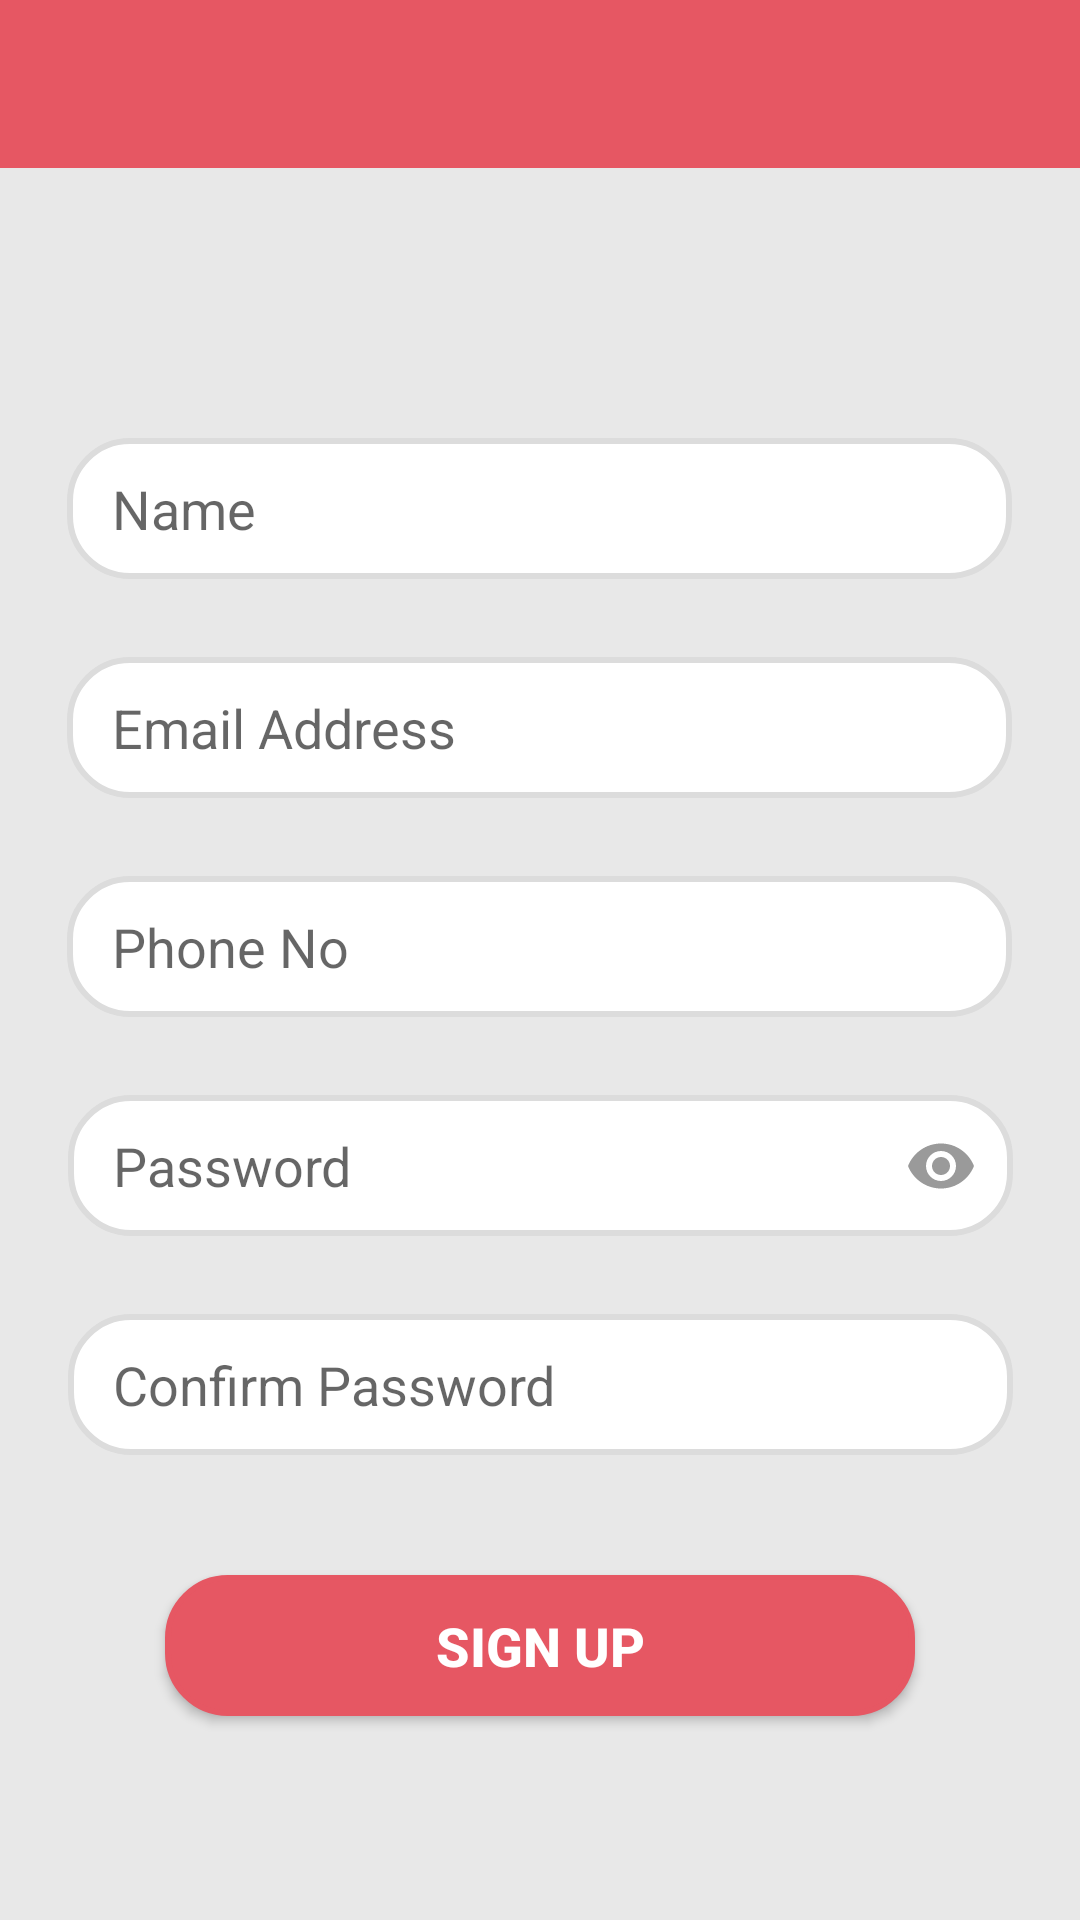

Android layout source for this screen:
<!-- AndroidManifest.xml: application theme AppTheme -->
<!-- res/layout/activity_register.xml -->
<?xml version="1.0" encoding="utf-8"?>
<LinearLayout xmlns:android="http://schemas.android.com/apk/res/android"
    xmlns:app="http://schemas.android.com/apk/res-auto"
    xmlns:tools="http://schemas.android.com/tools"
    android:layout_width="match_parent"
    android:layout_height="match_parent"
    android:orientation="vertical"
    android:background="#e8e8e8"
    tools:context=".RegisterActivity">

    <LinearLayout
        android:id="@+id/l_laout"
        android:layout_centerHorizontal="true"
        android:layout_width="match_parent"
        android:layout_height="wrap_content"
        android:orientation="vertical">
        <androidx.appcompat.widget.Toolbar
            android:id="@+id/toolbar_T"
            android:layout_width="match_parent"
            android:layout_height="?attr/actionBarSize"
            android:background="@color/colorPrimary"
            android:elevation="4dp"
            android:theme="@style/ThemeOverlay.AppCompat.Dark.ActionBar"
            app:popupTheme="@style/ThemeOverlay.AppCompat.Light" />
    </LinearLayout>
    <LinearLayout
        android:layout_width="match_parent"
        android:layout_height="match_parent"
        android:id="@+id/conLayOut"
        android:orientation="vertical"
        >

    <EditText
        android:id="@+id/nameEditText"
        android:layout_width="315dp"
        android:layout_height="47dp"
        android:layout_gravity="center_horizontal"
        android:layout_marginTop="90dp"
        android:background="@drawable/edittext_round"
        android:ems="10"
        android:hint="Name"
        android:inputType="textPersonName"
        android:paddingStart="15dp"
        android:textColor="#5b5b5b"
        android:textCursorDrawable="@null" />
    <EditText
        android:id="@+id/emailEditText"
        android:layout_width="315dp"
        android:layout_height="47dp"
        android:layout_marginTop="26dp"
        android:layout_gravity="center_horizontal"
        android:textCursorDrawable="@null"
        android:textColor="#5b5b5b"
        android:background="@drawable/edittext_round"
        android:ems="10"
        android:hint="Email Address"
        android:inputType="textEmailAddress"
        android:paddingStart="15dp"
        />
    <EditText
        android:id="@+id/phoneEditText"
        android:layout_width="315dp"
        android:layout_height="47dp"
        android:layout_marginTop="26dp"
        android:textCursorDrawable="@null"
        android:layout_gravity="center_horizontal"
        android:textColor="#5b5b5b"
        android:background="@drawable/edittext_round"
        android:ems="10"
        android:hint="Phone No"
        android:inputType="number"
        android:paddingStart="15dp"
        />
    <com.google.android.material.textfield.TextInputLayout
        android:id="@+id/textInputLayout2"
        android:layout_width="409dp"
        android:layout_height="47dp"
        android:layout_marginEnd="1dp"
        android:layout_marginStart="1dp"
        android:layout_marginTop="26dp"
        android:layout_gravity="center_horizontal"
        app:hintEnabled="false"
        app:passwordToggleEnabled="true"
        app:passwordToggleTint="#9a9a9a">

        <EditText
            android:id="@+id/passEditText"
            android:layout_width="315dp"
            android:layout_height="47dp"
            android:layout_marginStart="47dp"
            android:layout_marginEnd="47dp"
            android:background="@drawable/edittext_round"
            android:ems="10"
            android:hint="Password"
            android:inputType="textPassword"
            android:paddingStart="15dp"
            android:textColor="#5b5b5b"
            android:textCursorDrawable="@null" />
    </com.google.android.material.textfield.TextInputLayout>

    <com.google.android.material.textfield.TextInputLayout
        android:id="@+id/textInputLayout3"
        android:layout_width="409dp"
        android:layout_height="47dp"
        android:layout_gravity="center_horizontal"
        android:layout_marginEnd="1dp"
        android:layout_marginStart="1dp"
        android:layout_marginTop="26dp"
        app:hintEnabled="false"
        >

        <EditText
            android:id="@+id/confirmEditText"
            android:layout_width="315dp"
            android:layout_height="47dp"
            android:layout_marginStart="47dp"
            android:layout_marginEnd="47dp"
            android:background="@drawable/edittext_round"
            android:ems="10"
            android:hint="Confirm Password"
            android:inputType="textPassword"
            android:paddingStart="15dp"
            android:textColor="#5b5b5b"
            android:textCursorDrawable="@null" />
    </com.google.android.material.textfield.TextInputLayout>

    <Button
        android:id="@+id/button4"
        android:layout_width="250dp"
        android:layout_height="47dp"
        android:layout_marginTop="40dp"
        android:layout_gravity="center_horizontal"
        android:background="@drawable/button_background"
        android:onClick="onSignUp"
        android:text="sign up"
        android:textColor="#FFFFFF"
        android:textSize="18sp"
        android:textStyle="bold"
         />
    </LinearLayout>

</LinearLayout>
<!-- resources referenced by this layout -->
<resources>
  <color name="colorPrimary">#e65763</color>
  <!-- drawable button_background (drawable) -->
  <?xml version="1.0" encoding="utf-8"?>
  <shape xmlns:android="http://schemas.android.com/apk/res/android"
      android:shape="rectangle">
  
      <solid android:color="#e65763" />
      <corners
          android:radius="20dp"/>
      <stroke android:width="2dip" android:color="#e65763" />
  
  </shape>
  <!-- drawable edittext_round (drawable) -->
  <?xml version="1.0" encoding="utf-8"?>
  <shape xmlns:android="http://schemas.android.com/apk/res/android"
      android:shape="rectangle">
  
      <solid android:color="#FFFFFF" />
      <corners
          android:radius="20dp"/>
      <stroke android:width="2dip" android:color="#dcdcdc" />
  
  </shape>
  <style name="AppTheme" parent="Theme.AppCompat.Light.DarkActionBar">
          
          <item name="colorPrimary">@color/colorPrimary</item>
          <item name="colorPrimaryDark">#dcdcdc</item>
          <item name="colorAccent">@color/colorAccent</item>
          <item name="windowActionBar">false</item>
          <item name="windowNoTitle">true</item>
      </style>
  <color name="colorAccent">#03DAC5</color>
</resources>
